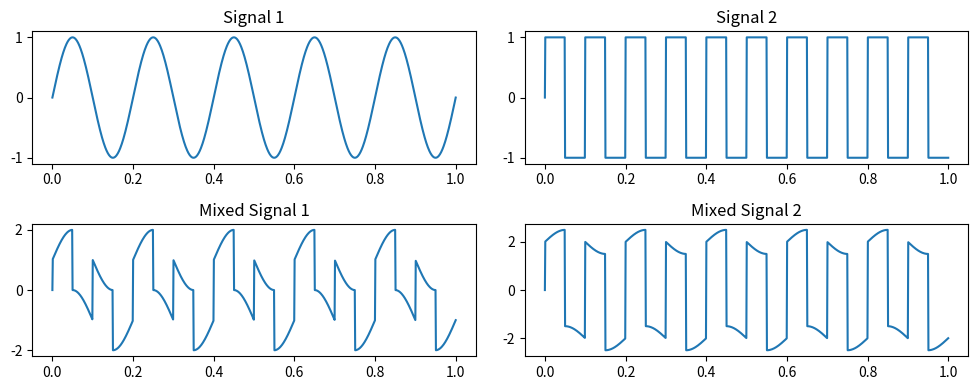

Python code for this plot:
'''
Audio Signal Separation:

Dataset: Audio recordings with multiple sound sources.
Task: Separate different instruments or voices present in a mixed audio signal.

Medical Imaging:

Dataset: Functional Magnetic Resonance Imaging (fMRI) or Electroencephalography (EEG) data.
Task: Identify independent brain sources or components related to different cognitive processes.

Image Processing:

Dataset: Multispectral or hyperspectral images.
Task: Extract independent components representing distinct features or materials in the images.

Financial Time Series Analysis:

Dataset: Stock prices or financial time series data.
Task: Identify independent factors influencing the variations in financial data.

Communication Signal Processing:

Dataset: Mixed signals in communication channels.
Task: Separate independent sources in mixed signals, especially in scenarios like multiple microphones in speech processing.
Biological Data Analysis:

Dataset: Gene expression data.
Task: Identify independent gene expression patterns or regulatory pathways.

Environmental Monitoring:

Dataset: Sensor data from environmental monitoring stations.
Task: Extract independent components representing different environmental factors.

Sensory Data Processing:

Dataset: Multisensory data from sensors.
Task: Separate independent sources or features from combined sensory signals.

Network Traffic Analysis:

Dataset: Network traffic logs with multiple sources.
Task: Identify independent patterns or sources of network activity.

Social Sciences:

Dataset: Surveys or observational data with multiple influencing factors.
Task: Extract independent social or psychological factors affecting the observed outcomes.
'''



import numpy as np
import matplotlib.pyplot as plt

def center_data(X):
    """Center the data by subtracting the mean."""
    mean = np.mean(X, axis=1, keepdims=True)
    return X - mean

def sigmoid(x):
    """Sigmoid activation function."""
    return 1 / (1 + np.exp(-x))

def fastICA(X, max_iter=1000, tol=1e-4):
    """
    Perform FastICA to recover independent components from mixed signals.

    Parameters:
    - X: numpy array, shape (n_samples, n_features)
        Input data matrix containing mixed signals.
    - max_iter: int, optional (default=1000)
        Maximum number of iterations for the FastICA algorithm.
    - tol: float, optional (default=1e-4)
        Tolerance to declare convergence.

    Returns:
    - W: numpy array, shape (n_features, n_features)
        Demixing matrix.
    - S: numpy array, shape (n_samples, n_features)
        Estimated independent components.
    """

    # Center the data
    X = center_data(X)

    # Initialize random demixing matrix
    W = np.random.rand(X.shape[0], X.shape[0])

    for iteration in range(max_iter):
        # Compute the estimated sources
        S = np.dot(W, X)

        # Compute the contrast function and its gradient
        g = sigmoid(S)
        g_prime = 1 - 2 * g

        # Update the demixing matrix
        W_new = np.dot(g, S.T) / X.shape[1] - np.diag(np.mean(g_prime, axis=1)) @ W

        # Decorrelate the rows of the new demixing matrix
        U, _, Vt = np.linalg.svd(W_new)
        W_new = np.dot(U, Vt)

        # Check for convergence
        if np.max(np.abs(np.abs(np.diag(np.dot(W_new, W.T))) - 1)) < tol:
            break

        W = W_new

    S = np.dot(W, X)
    return W, S

# Generate synthetic data
np.random.seed(42)
t = np.linspace(0, 1, 1000)
s1 = np.sin(2 * np.pi * 5 * t)  # Signal 1
s2 = np.sign(np.sin(2 * np.pi * 10 * t))  # Signal 2
S_true = np.vstack((s1, s2))

# Mix the signals
A = np.array([[1, 1], [0.5, 2]])  # Mixing matrix
X = np.dot(A, S_true)

# Apply FastICA to recover independent components
W, S = fastICA(X)

# Plot original signals and recovered signals
plt.figure(figsize=(10, 4))

plt.subplot(2, 2, 1)
plt.title("Signal 1")
plt.plot(t, S_true[0, :])

plt.subplot(2, 2, 2)
plt.title("Signal 2")
plt.plot(t, S_true[1, :])

plt.subplot(2, 2, 3)
plt.title("Mixed Signal 1")
plt.plot(t, X[0, :])

plt.subplot(2, 2, 4)
plt.title("Mixed Signal 2")
plt.plot(t, X[1, :])

plt.tight_layout()
plt.show()


